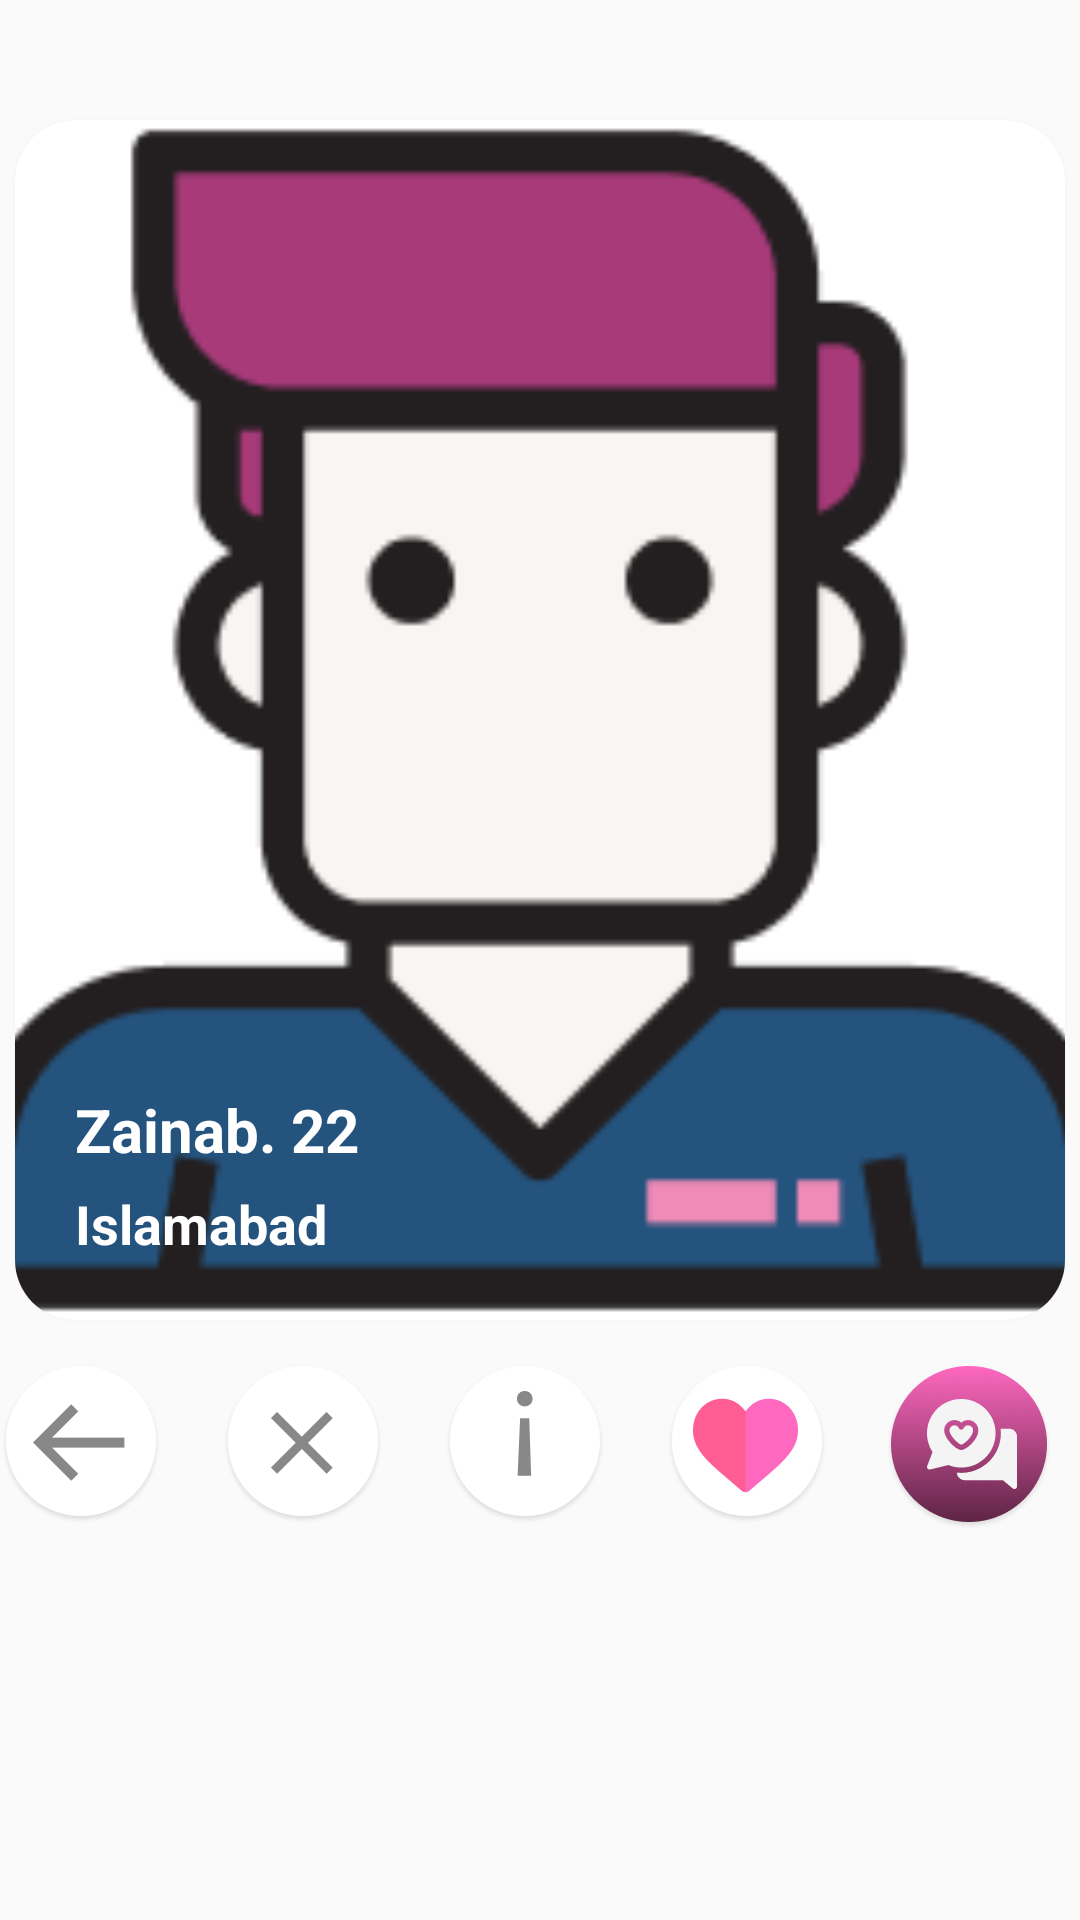

Layout XML and referenced resources for this Android screen:
<!-- AndroidManifest.xml: application theme AppTheme -->
<!-- res/layout/fragment_discover.xml -->
<?xml version="1.0" encoding="utf-8"?>
<androidx.constraintlayout.widget.ConstraintLayout xmlns:android="http://schemas.android.com/apk/res/android"
    xmlns:app="http://schemas.android.com/apk/res-auto"
    android:layout_width="match_parent"
    android:layout_height="match_parent"
    android:background="@drawable/fragments_background">

    <androidx.cardview.widget.CardView
        android:id="@+id/ly_profile"
        android:layout_width="match_parent"
        android:layout_height="400dp"
        android:layout_marginTop="40dp"
        android:layout_marginLeft="5dp"
        android:layout_marginStart="5dp"
        android:layout_marginEnd="5dp"
        android:layout_marginRight="5dp"
        app:cardCornerRadius="20dp"
        app:layout_constraintEnd_toEndOf="parent"
        app:layout_constraintStart_toStartOf="parent"
        app:layout_constraintTop_toTopOf="parent">

        <ImageView
            android:id="@+id/user_profile_image"
            android:layout_width="match_parent"
            android:layout_height="match_parent"
            android:layout_gravity="center_horizontal"
            android:scaleType="centerCrop"
            android:src="@drawable/img_user_profile" />


        <TextView
            android:id="@+id/tv_username"
            android:layout_width="wrap_content"
            android:layout_height="wrap_content"
            android:layout_gravity="bottom"
            android:textSize="20sp"
            android:textStyle="bold"
            android:layout_marginStart="20dp"
            android:layout_marginLeft="20dp"
            android:layout_marginBottom="50dp"
            android:textColor="@color/white"
            android:text="Zainab. 22"/>

        <TextView
            android:id="@+id/tv_location"
            android:layout_width="wrap_content"
            android:layout_height="wrap_content"
            android:layout_gravity="bottom"
            android:textColor="@color/white"
            android:textSize="18sp"
            android:textStyle="bold"
            android:layout_marginStart="20dp"
            android:layout_marginLeft="20dp"
            android:layout_marginBottom="20dp"
            android:text="Islamabad"/>


    </androidx.cardview.widget.CardView>

    <RelativeLayout
        android:layout_width="match_parent"
        android:layout_height="wrap_content"
        android:gravity="center_horizontal"
        app:layout_constraintVertical_bias="0.1"
        app:layout_constraintBottom_toBottomOf="parent"
        app:layout_constraintEnd_toEndOf="parent"
        app:layout_constraintStart_toStartOf="parent"
        app:layout_constraintTop_toBottomOf="@id/ly_profile">

        <ImageButton
            android:id="@+id/back_btn"
            android:layout_width="wrap_content"
            android:layout_height="wrap_content"
            android:layout_marginEnd="20dp"
            android:layout_marginRight="20dp"
            android:background="@color/transparent"
            android:src="@drawable/back_arrow" />

        <ImageButton
            android:id="@+id/close_btn"
            android:layout_width="wrap_content"
            android:layout_height="wrap_content"
            android:layout_marginEnd="20dp"
            android:layout_marginRight="20dp"
            android:layout_toEndOf="@id/back_btn"
            android:layout_toRightOf="@id/back_btn"
            android:background="@color/transparent"
            android:src="@drawable/close_icon" />

        <ImageButton
            android:id="@+id/info_btn"
            android:layout_width="wrap_content"
            android:layout_height="wrap_content"
            android:layout_marginEnd="20dp"
            android:layout_marginRight="20dp"
            android:layout_toEndOf="@id/close_btn"
            android:layout_toRightOf="@id/close_btn"
            android:background="@color/transparent"
            android:src="@drawable/info_icon" />

        <ImageButton
            android:id="@+id/like_btn"
            android:layout_width="wrap_content"
            android:layout_height="wrap_content"
            android:layout_marginEnd="20dp"
            android:layout_marginRight="20dp"
            android:layout_toEndOf="@id/info_btn"
            android:layout_toRightOf="@id/info_btn"
            android:background="@color/transparent"
            android:src="@drawable/like_icon" />

        <ImageButton
            android:id="@+id/chat_btn"
            android:layout_width="wrap_content"
            android:layout_height="wrap_content"
            android:layout_marginEnd="10dp"
            android:layout_marginRight="10dp"
            android:layout_toEndOf="@id/like_btn"
            android:layout_toRightOf="@id/like_btn"
            android:background="@color/transparent"
            android:src="@drawable/chat_icon_1" />

    </RelativeLayout>

</androidx.constraintlayout.widget.ConstraintLayout>
<!-- resources referenced by this layout -->
<resources>
  <color name="transparent">#00FFFFFF</color>
  <color name="white">#ffffff</color>
  <!-- drawable back_arrow: png bitmap (drawable-hdpi, 2597 bytes) -->
  <!-- drawable chat_icon_1: png bitmap (drawable-hdpi, 7981 bytes) -->
  <!-- drawable close_icon: png bitmap (drawable-hdpi, 2686 bytes) -->
  <!-- drawable fragments_background (drawable) -->
  <?xml version="1.0" encoding="utf-8"?>
  <layer-list xmlns:android="http://schemas.android.com/apk/res/android">
  
      <item android:bottom="300dp" android:drawable="@drawable/header_bg">
  
  
      </item>
      <item android:top="200dp" android:drawable="@drawable/background_white"/>
  </layer-list>
  <!-- drawable img_user_profile: png bitmap (drawable-hdpi, 3571 bytes) -->
  <!-- drawable info_icon: png bitmap (drawable-hdpi, 1514 bytes) -->
  <!-- drawable like_icon: png bitmap (drawable-hdpi, 3126 bytes) -->
  <style name="AppTheme" parent="Theme.AppCompat.Light.NoActionBar">
          
          <item name="colorPrimary">@color/colorPrimary</item>
          <item name="colorPrimaryDark">@color/colorPrimaryDark</item>
          <item name="colorAccent">@color/colorAccent</item>
          <item name="windowActionBar">false</item>
          <item name="windowNoTitle">true</item>
          <item name="android:actionBarSize">0dp</item>
          <item name="android:windowDisablePreview">true</item>
          <item name="android:windowIsTranslucent">true</item>
      </style>
  <!-- drawable header_bg: png bitmap (drawable-hdpi, 80929 bytes) -->
  <color name="colorPrimary">#4B7FEE</color>
  <color name="colorPrimaryDark">#964574</color>
  <color name="colorAccent">#D81B60</color>
</resources>
